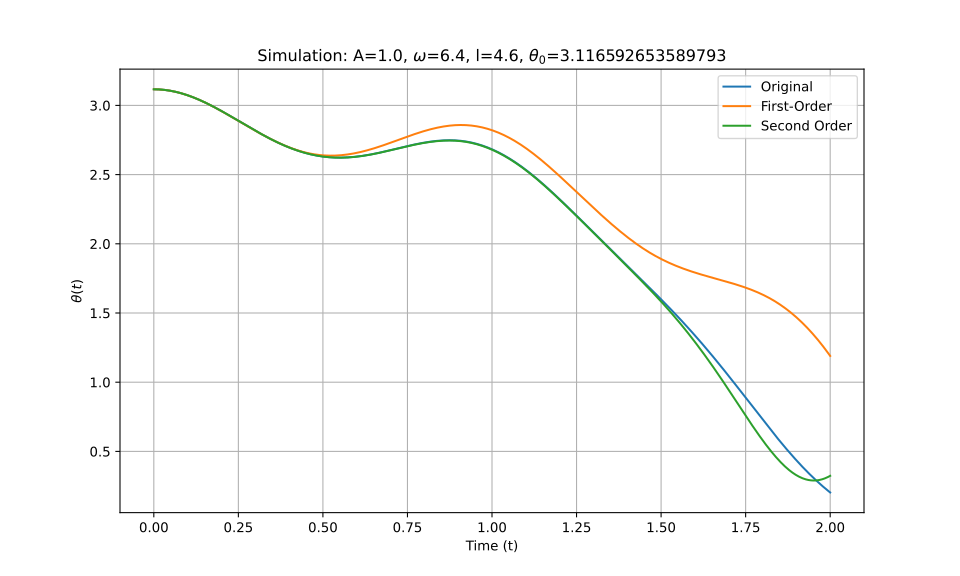

The data file committed next to this chart (first rows):
t_eval, Equation_1, Equation_2, Equation_3
0.0, 3.117, 3.117, 3.117
0.002002, 3.117, 3.117, 3.117
0.004004, 3.117, 3.117, 3.117
0.006006, 3.116, 3.116, 3.116
0.008008, 3.116, 3.116, 3.116
0.01001, 3.116, 3.116, 3.116
0.01201, 3.116, 3.116, 3.116
0.01401, 3.116, 3.116, 3.116
0.01602, 3.115, 3.115, 3.115
0.01802, 3.115, 3.115, 3.115
0.02002, 3.115, 3.115, 3.115
0.02202, 3.114, 3.114, 3.114
0.02402, 3.114, 3.114, 3.114
0.02603, 3.114, 3.114, 3.114
0.02803, 3.113, 3.113, 3.113
0.03003, 3.113, 3.113, 3.113
0.03203, 3.112, 3.112, 3.112
0.03403, 3.111, 3.111, 3.111
0.03604, 3.111, 3.111, 3.111
0.03804, 3.11, 3.11, 3.11
0.04004, 3.109, 3.109, 3.109
0.04204, 3.109, 3.109, 3.109
0.04404, 3.108, 3.108, 3.108
0.04605, 3.107, 3.107, 3.107
0.04805, 3.106, 3.106, 3.106
0.05005, 3.105, 3.105, 3.105
0.05205, 3.105, 3.105, 3.105
0.05405, 3.104, 3.104, 3.104
0.05606, 3.103, 3.103, 3.103
0.05806, 3.102, 3.102, 3.102
0.06006, 3.101, 3.101, 3.101
0.06206, 3.1, 3.1, 3.1
0.06406, 3.098, 3.098, 3.098
0.06607, 3.097, 3.097, 3.097
0.06807, 3.096, 3.096, 3.096
0.07007, 3.095, 3.095, 3.095
0.07207, 3.094, 3.094, 3.094
0.07407, 3.092, 3.092, 3.092
0.07608, 3.091, 3.091, 3.091
0.07808, 3.09, 3.09, 3.09
0.08008, 3.088, 3.088, 3.088
0.08208, 3.087, 3.087, 3.087
0.08408, 3.086, 3.086, 3.086
0.08609, 3.084, 3.084, 3.084
0.08809, 3.083, 3.083, 3.083
0.09009, 3.081, 3.081, 3.081
0.09209, 3.08, 3.08, 3.08
0.09409, 3.078, 3.078, 3.078
0.0961, 3.076, 3.076, 3.076
0.0981, 3.075, 3.075, 3.075
0.1001, 3.073, 3.073, 3.073
0.1021, 3.071, 3.071, 3.071
0.1041, 3.07, 3.07, 3.07
0.1061, 3.068, 3.068, 3.068
0.1081, 3.066, 3.066, 3.066
0.1101, 3.064, 3.064, 3.064
0.1121, 3.063, 3.063, 3.063
0.1141, 3.061, 3.061, 3.061
0.1161, 3.059, 3.059, 3.059
0.1181, 3.057, 3.057, 3.057
... 940 more rows
